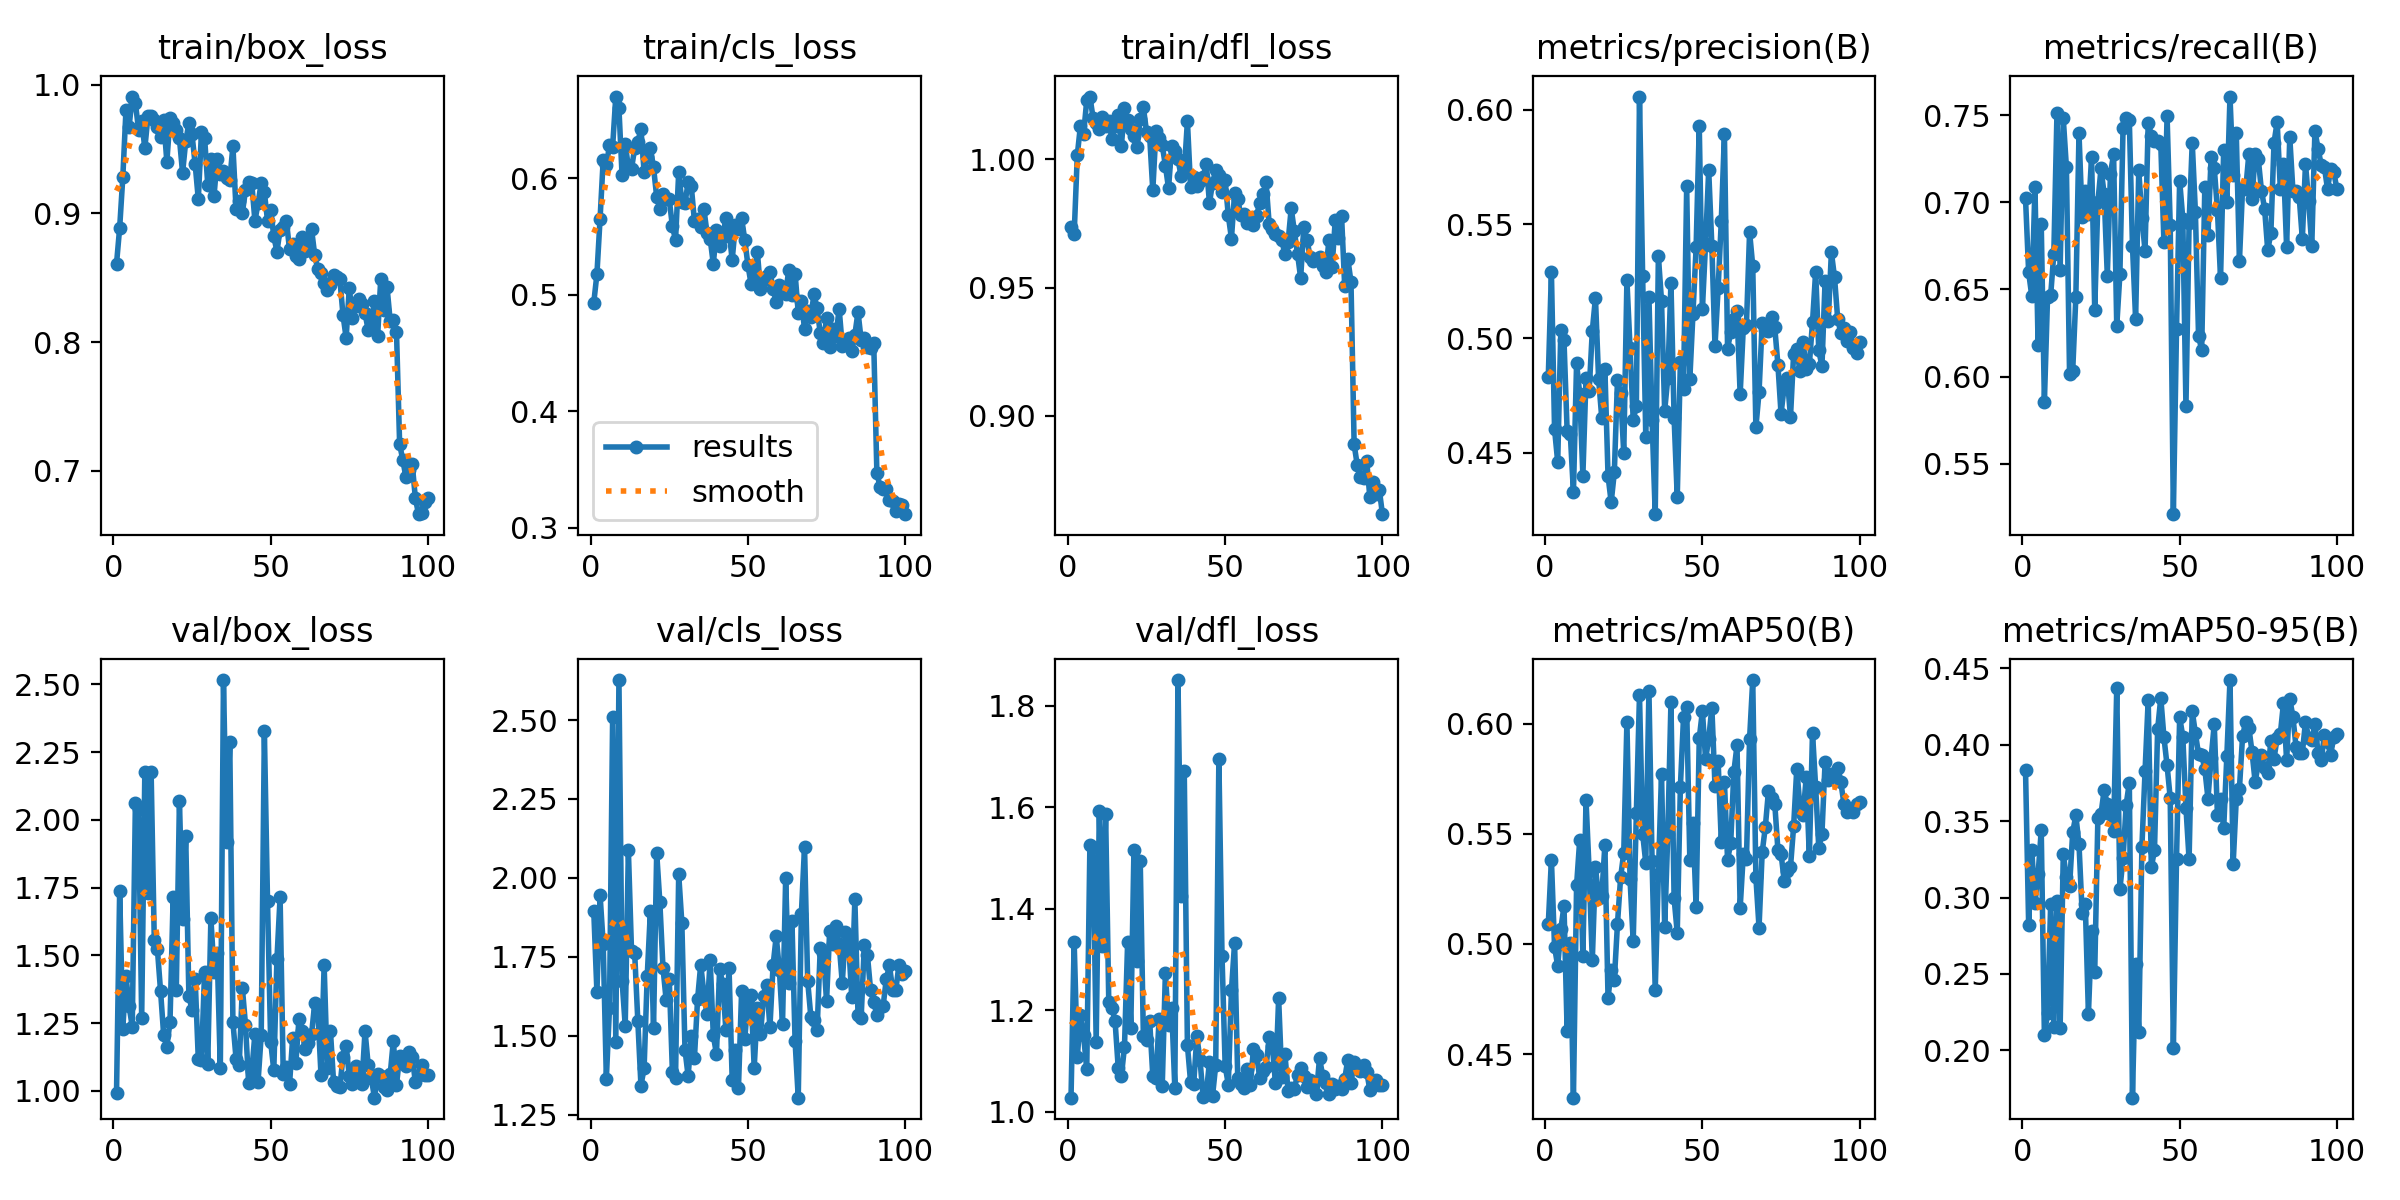

Values plotted in this chart, from the file beside it:
epoch, time, train/box_loss, train/cls_loss, train/dfl_loss, metrics/precision(B), metrics/recall(B), metrics/mAP50(B), metrics/mAP50-95(B), val/box_loss, val/cls_loss, val/dfl_loss, lr/pg0, lr/pg1, lr/pg2
1, 7.475, 0.8608, 0.4931, 0.9735, 0.483, 0.7023, 0.5089, 0.3836, 0.991, 1.895, 1.028, 0.0005457, 0.0005457, 0.0005457
2, 13.54, 0.8887, 0.5175, 0.9708, 0.529, 0.6598, 0.5383, 0.2819, 1.739, 1.638, 1.335, 0.001091, 0.001091, 0.001091
3, 19.41, 0.928, 0.5649, 1.002, 0.4602, 0.6461, 0.4987, 0.3313, 1.229, 1.947, 1.107, 0.001624, 0.001624, 0.001624
4, 24.92, 0.9799, 0.6158, 1.013, 0.446, 0.7087, 0.49, 0.2963, 1.425, 1.791, 1.191, 0.001617, 0.001617, 0.001617
5, 30.41, 0.9672, 0.611, 1.01, 0.5039, 0.6183, 0.5067, 0.3153, 1.312, 1.364, 1.151, 0.001601, 0.001601, 0.001601
6, 35.81, 0.9907, 0.628, 1.023, 0.4991, 0.6874, 0.5173, 0.344, 1.237, 1.589, 1.084, 0.001584, 0.001584, 0.001584
7, 41.19, 0.9858, 0.627, 1.025, 0.4594, 0.5855, 0.4603, 0.2099, 2.063, 2.509, 1.525, 0.001568, 0.001568, 0.001568
8, 46.6, 0.9649, 0.6699, 1.016, 0.4583, 0.6454, 0.5004, 0.2245, 2.041, 1.482, 1.522, 0.001551, 0.001551, 0.001551
9, 51.94, 0.9716, 0.6599, 1.014, 0.4327, 0.6468, 0.4303, 0.2958, 1.271, 2.627, 1.138, 0.001535, 0.001535, 0.001535
10, 57.47, 0.9505, 0.6022, 1.012, 0.4891, 0.6705, 0.5266, 0.2156, 2.176, 1.674, 1.593, 0.001518, 0.001518, 0.001518
11, 62.88, 0.9754, 0.6292, 1.017, 0.4758, 0.7513, 0.5472, 0.2975, 1.73, 1.532, 1.327, 0.001502, 0.001502, 0.001502
12, 68.34, 0.9754, 0.6095, 1.013, 0.4399, 0.6611, 0.4944, 0.2145, 2.178, 2.088, 1.587, 0.001485, 0.001485, 0.001485
13, 73.74, 0.9727, 0.608, 1.015, 0.4825, 0.7482, 0.5653, 0.3283, 1.558, 1.769, 1.217, 0.001469, 0.001469, 0.001469
14, 79.19, 0.9671, 0.6255, 1.008, 0.4771, 0.72, 0.5329, 0.3133, 1.523, 1.763, 1.205, 0.001452, 0.001452, 0.001452
15, 84.6, 0.9595, 0.6306, 1.013, 0.5033, 0.6013, 0.4926, 0.3073, 1.368, 1.548, 1.179, 0.001436, 0.001436, 0.001436
16, 89.99, 0.9724, 0.6423, 1.017, 0.5178, 0.6032, 0.535, 0.3428, 1.205, 1.342, 1.087, 0.001419, 0.001419, 0.001419
17, 95.49, 0.94, 0.6053, 1.005, 0.4823, 0.6458, 0.5209, 0.3537, 1.163, 1.397, 1.07, 0.001403, 0.001403, 0.001403
18, 101.2, 0.9739, 0.6182, 1.02, 0.4653, 0.7395, 0.5217, 0.3348, 1.254, 1.69, 1.129, 0.001386, 0.001386, 0.001386
19, 106.9, 0.9704, 0.6257, 1.015, 0.4866, 0.6918, 0.545, 0.2901, 1.714, 1.895, 1.335, 0.00137, 0.00137, 0.00137
20, 112.5, 0.9646, 0.6091, 1.012, 0.4399, 0.7065, 0.4753, 0.2955, 1.371, 1.524, 1.164, 0.001353, 0.001353, 0.001353
21, 118.6, 0.9581, 0.584, 1.009, 0.4283, 0.6935, 0.4883, 0.2238, 2.071, 2.08, 1.516, 0.001337, 0.001337, 0.001337
22, 128.8, 0.9314, 0.5737, 1.005, 0.4414, 0.726, 0.4837, 0.2779, 1.634, 1.924, 1.298, 0.00132, 0.00132, 0.00132
23, 138.7, 0.9559, 0.5861, 1.016, 0.4818, 0.6383, 0.5091, 0.2511, 1.939, 1.716, 1.495, 0.001304, 0.001304, 0.001304
24, 148.6, 0.9699, 0.5817, 1.02, 0.4759, 0.7, 0.5302, 0.352, 1.351, 1.614, 1.15, 0.001287, 0.001287, 0.001287
25, 158.9, 0.9612, 0.5816, 1.011, 0.4497, 0.7195, 0.5413, 0.3548, 1.298, 1.681, 1.142, 0.001271, 0.001271, 0.001271
26, 169.9, 0.9381, 0.5586, 1.009, 0.5255, 0.7046, 0.6008, 0.3704, 1.414, 1.385, 1.179, 0.001254, 0.001254, 0.001254
27, 178.7, 0.9109, 0.547, 0.9879, 0.4959, 0.658, 0.5293, 0.3611, 1.116, 1.367, 1.071, 0.001238, 0.001238, 0.001238
28, 184.4, 0.9631, 0.6049, 1.011, 0.4645, 0.7165, 0.5011, 0.3548, 1.115, 2.011, 1.066, 0.001221, 0.001221, 0.001221
29, 190, 0.9587, 0.5796, 1.008, 0.4703, 0.7275, 0.5593, 0.3433, 1.44, 1.858, 1.183, 0.001205, 0.001205, 0.001205
30, 195.7, 0.9223, 0.5785, 1.006, 0.6059, 0.629, 0.6128, 0.4372, 1.098, 1.455, 1.051, 0.001188, 0.001188, 0.001188
31, 201.7, 0.9423, 0.5964, 0.9976, 0.5274, 0.6587, 0.55, 0.3054, 1.636, 1.373, 1.273, 0.001172, 0.001172, 0.001172
32, 207.3, 0.9136, 0.5931, 0.9887, 0.457, 0.7424, 0.5368, 0.3256, 1.44, 1.498, 1.171, 0.001155, 0.001155, 0.001155
33, 213, 0.9424, 0.5631, 1.005, 0.5181, 0.7486, 0.615, 0.3609, 1.508, 1.429, 1.205, 0.001139, 0.001139, 0.001139
34, 218.9, 0.9306, 0.5647, 1.003, 0.4642, 0.7471, 0.5375, 0.3753, 1.086, 1.616, 1.047, 0.001122, 0.001122, 0.001122
35, 227.6, 0.9331, 0.558, 1, 0.4231, 0.6751, 0.4789, 0.1691, 2.516, 1.725, 1.85, 0.001106, 0.001106, 0.001106
36, 237, 0.9271, 0.5738, 0.9935, 0.536, 0.633, 0.5319, 0.2567, 1.919, 1.635, 1.425, 0.001089, 0.001089, 0.001089
37, 246.7, 0.9255, 0.5528, 0.9952, 0.5166, 0.7182, 0.5772, 0.2117, 2.289, 1.568, 1.671, 0.001073, 0.001073, 0.001073
38, 256.2, 0.9521, 0.5481, 1.015, 0.4683, 0.6909, 0.5079, 0.3333, 1.254, 1.741, 1.131, 0.001056, 0.001056, 0.001056
39, 267, 0.9032, 0.5263, 0.9894, 0.4828, 0.6722, 0.5497, 0.3827, 1.119, 1.502, 1.059, 0.00104, 0.00104, 0.00104
40, 276.8, 0.9098, 0.5553, 0.9933, 0.5243, 0.7457, 0.6096, 0.4295, 1.097, 1.442, 1.055, 0.001023, 0.001023, 0.001023
41, 287, 0.9002, 0.5414, 0.9895, 0.4654, 0.7383, 0.5207, 0.3198, 1.381, 1.71, 1.149, 0.001007, 0.001007, 0.001007
42, 296.8, 0.9178, 0.5492, 0.9915, 0.4306, 0.7352, 0.5051, 0.331, 1.244, 1.665, 1.103, 0.0009904, 0.0009904, 0.0009904
43, 307.2, 0.9242, 0.5659, 0.993, 0.4896, 0.735, 0.5714, 0.4102, 1.028, 1.517, 1.03, 0.0009739, 0.0009739, 0.0009739
44, 316.9, 0.9232, 0.5553, 0.9984, 0.478, 0.7332, 0.603, 0.4308, 1.072, 1.715, 1.035, 0.0009574, 0.0009574, 0.0009574
45, 327.2, 0.8941, 0.5297, 0.9831, 0.5666, 0.677, 0.6073, 0.4049, 1.211, 1.361, 1.099, 0.0009409, 0.0009409, 0.0009409
46, 337.7, 0.9078, 0.5594, 0.9908, 0.4822, 0.7494, 0.5383, 0.3865, 1.034, 1.454, 1.032, 0.0009244, 0.0009244, 0.0009244
47, 346.9, 0.9234, 0.5564, 0.9959, 0.5109, 0.6868, 0.5547, 0.3652, 1.206, 1.336, 1.092, 0.0009078, 0.0009078, 0.0009078
48, 357, 0.9163, 0.5655, 0.994, 0.5399, 0.5211, 0.5168, 0.2019, 2.328, 1.641, 1.695, 0.0008913, 0.0008913, 0.0008913
49, 366.3, 0.8944, 0.5472, 0.9875, 0.593, 0.6271, 0.5933, 0.3251, 1.7, 1.489, 1.308, 0.0008748, 0.0008748, 0.0008748
50, 376.9, 0.9028, 0.5255, 0.9919, 0.513, 0.7125, 0.6057, 0.4181, 1.181, 1.616, 1.091, 0.0008583, 0.0008583, 0.0008583
51, 386.4, 0.882, 0.5093, 0.9782, 0.5414, 0.6905, 0.5839, 0.4054, 1.076, 1.628, 1.054, 0.0008418, 0.0008418, 0.0008418
52, 395.7, 0.8703, 0.5177, 0.9691, 0.5737, 0.5831, 0.5928, 0.3589, 1.487, 1.399, 1.239, 0.0008253, 0.0008253, 0.0008253
53, 405.3, 0.8873, 0.5367, 0.9868, 0.5406, 0.688, 0.6073, 0.325, 1.715, 1.589, 1.333, 0.0008088, 0.0008088, 0.0008088
54, 415.1, 0.8896, 0.5045, 0.9844, 0.4966, 0.7343, 0.5718, 0.4221, 1.062, 1.505, 1.067, 0.0007923, 0.0007923, 0.0007923
55, 425.6, 0.8942, 0.513, 0.9782, 0.5221, 0.6946, 0.5829, 0.4076, 1.088, 1.626, 1.056, 0.0007758, 0.0007758, 0.0007758
56, 435.5, 0.8719, 0.516, 0.9787, 0.5513, 0.6236, 0.5463, 0.3939, 1.025, 1.662, 1.047, 0.0007593, 0.0007593, 0.0007593
57, 445.1, 0.8762, 0.5198, 0.9752, 0.5894, 0.615, 0.5736, 0.3935, 1.195, 1.527, 1.084, 0.0007428, 0.0007428, 0.0007428
58, 455, 0.8666, 0.505, 0.9767, 0.4955, 0.709, 0.538, 0.3841, 1.103, 1.723, 1.053, 0.0007263, 0.0007263, 0.0007263
59, 464.8, 0.8645, 0.4939, 0.9743, 0.5029, 0.6811, 0.5459, 0.3648, 1.265, 1.816, 1.123, 0.0007098, 0.0007098, 0.0007098
60, 475.4, 0.8813, 0.5082, 0.9781, 0.5083, 0.726, 0.5781, 0.3913, 1.221, 1.71, 1.113, 0.0006933, 0.0006933, 0.0006933
... 40 more rows
